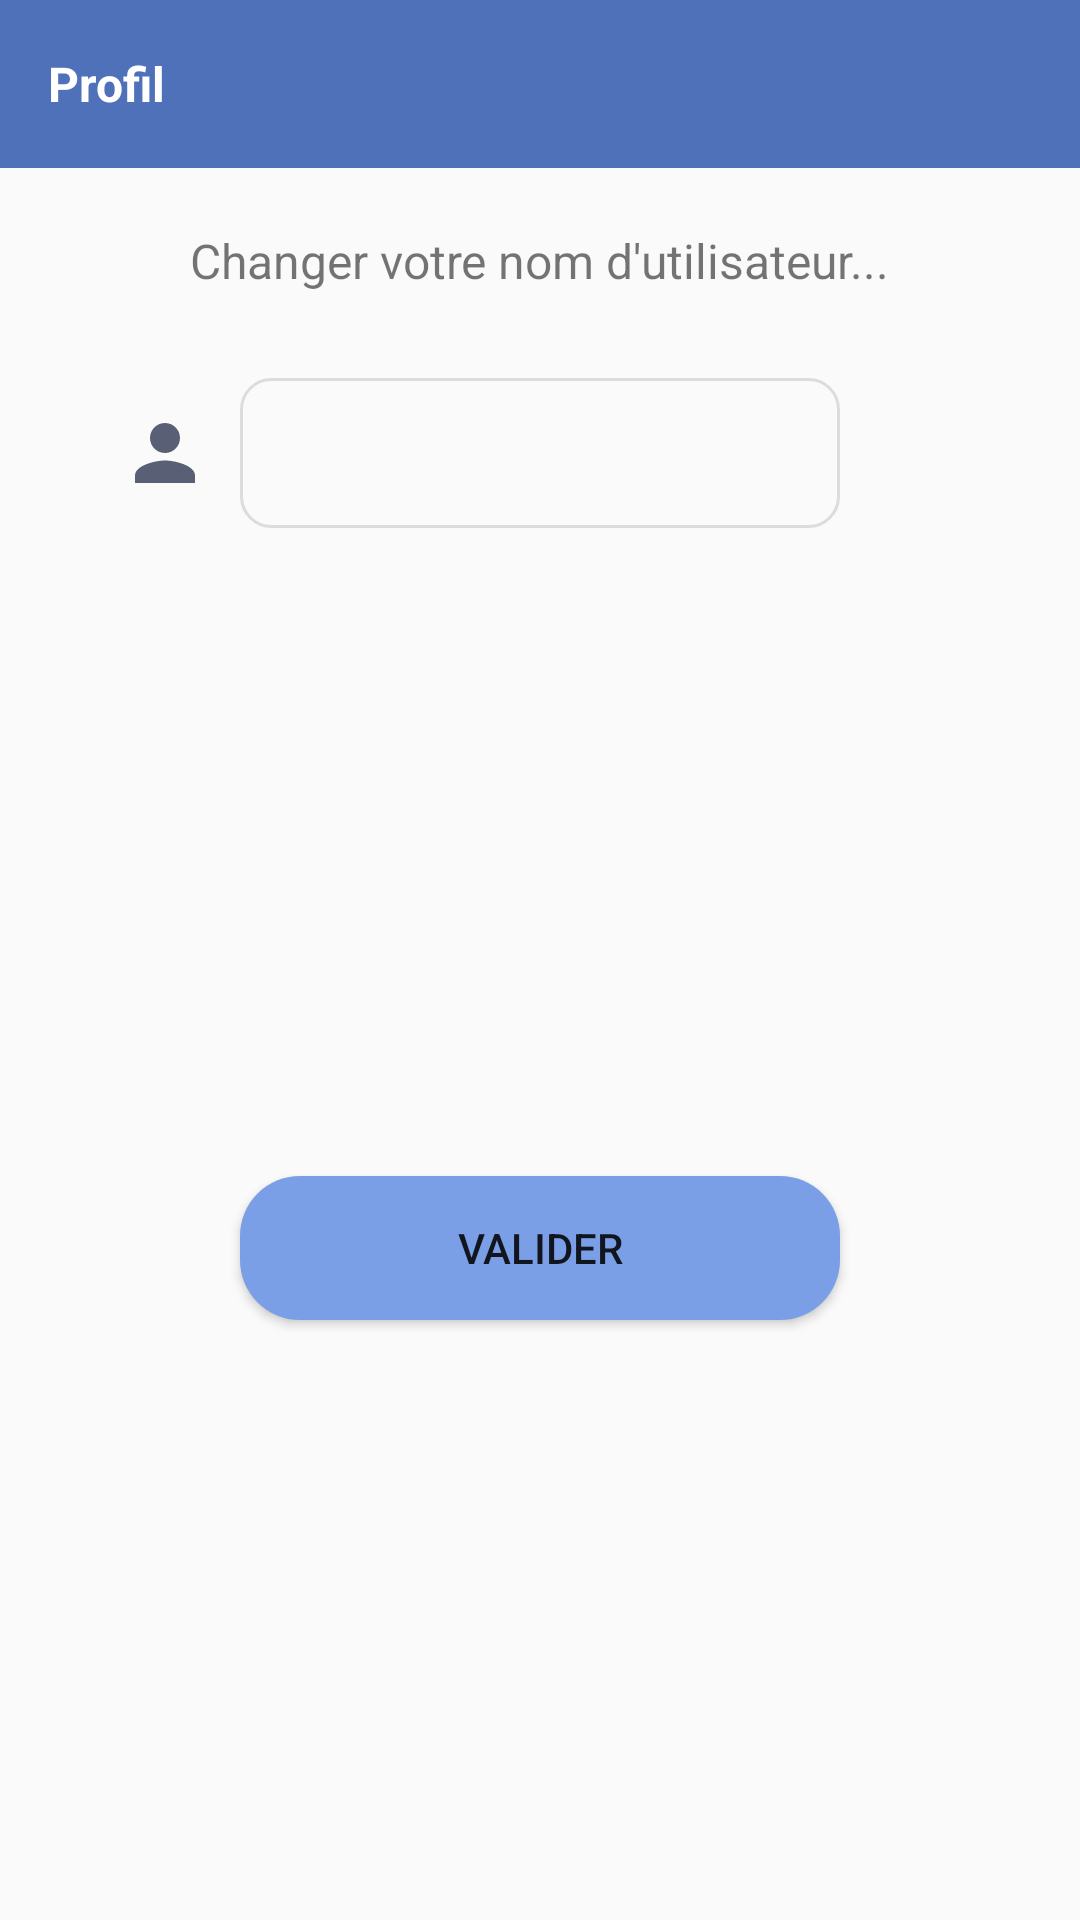

Produce the Android XML layout that renders to this screen, including the resource entries it uses.
<!-- AndroidManifest.xml: application theme AppTheme -->
<!-- res/layout/activity_modif_username.xml -->
<?xml version="1.0" encoding="utf-8"?>
<RelativeLayout xmlns:android="http://schemas.android.com/apk/res/android"
    xmlns:app="http://schemas.android.com/apk/res-auto"
    xmlns:tools="http://schemas.android.com/tools"
    android:layout_width="match_parent"
    android:layout_height="match_parent"
    tools:context=".ModifUsernameActivity">

    <androidx.appcompat.widget.Toolbar
        android:id="@+id/toolbar_modif_profil"
        android:layout_width="match_parent"
        android:layout_height="wrap_content"
        android:background="@color/colorPrimaryDark"
        android:theme="@style/ThemeOverlay.AppCompat.Dark.ActionBar"
        app:popupTheme="@style/MenuStyle">

        <TextView
            android:id="@+id/username"
            android:layout_width="wrap_content"
            android:layout_height="wrap_content"
            android:layout_marginLeft="15dp"
            android:text="Profil"
            android:textSize="16sp"
            android:textColor="#fff"
            android:textStyle="bold" />

    </androidx.appcompat.widget.Toolbar>

    <TextView
        android:layout_width="wrap_content"
        android:layout_height="wrap_content"
        android:text="Changer votre nom d'utilisateur..."
        android:textSize="16sp"
        android:layout_below="@id/toolbar_modif_profil"
        android:layout_marginTop="20dp"
        android:layout_centerHorizontal="true"/>

    <RelativeLayout
        android:id="@+id/username_modif_rel"
        android:layout_width="match_parent"
        android:layout_height="50dp"
        android:layout_below="@id/toolbar_modif_profil"
        android:layout_marginTop="70dp"
        android:focusable="true">

        <ImageView
            android:id="@+id/ic_pers"
            android:layout_width="30dp"
            android:layout_height="30dp"
            android:src="@drawable/ic_person"
            android:layout_toLeftOf="@id/username_p_modif"
            android:layout_marginRight="10dp"
            android:layout_centerVertical="true"/>

        <EditText
            android:id="@+id/username_p_modif"
            android:layout_width="200dp"
            android:layout_height="50dp"
            android:paddingStart="5dp"
            android:layout_centerHorizontal="true"
            android:background="@drawable/background_edit_enum"
            android:focusedByDefault="false"/>

    </RelativeLayout>

    <Button
        android:id="@+id/modif_valid_but"
        android:layout_width="200dp"
        android:layout_height="wrap_content"
        android:background="@drawable/background_button_valider"
        android:text="Valider"
        android:layout_alignParentBottom="true"
        android:layout_centerHorizontal="true"
        android:layout_marginBottom="200dp"/>

</RelativeLayout>
<!-- resources referenced by this layout -->
<resources>
  <color name="colorPrimaryDark">#4E71B9</color>
  <!-- drawable background_button_valider (drawable) -->
  <?xml version="1.0" encoding="utf-8"?>
  <selector xmlns:android="http://schemas.android.com/apk/res/android">
  
      <item>
          <shape android:shape="rectangle">
              <solid android:color="#7B9FE6"/>
              <corners android:radius="20dp"/>
          </shape>
      </item>
  
  </selector>
  <!-- drawable background_edit_enum (drawable) -->
  <?xml version="1.0" encoding="utf-8"?>
  <shape android:shape="rectangle"
      xmlns:android="http://schemas.android.com/apk/res/android"
      android:innerRadius="5dp">
  
      <corners android:radius="10dp"/>
  
      <stroke android:width="1dp"
          android:color="#DFDBDB"/>
  
  </shape>
  <!-- drawable ic_person (drawable) -->
  <vector xmlns:android="http://schemas.android.com/apk/res/android"
          android:width="24dp"
          android:height="24dp"
          android:viewportWidth="24.0"
          android:viewportHeight="24.0">
      <path
          android:fillColor="#595F75"
          android:pathData="M12,12c2.21,0 4,-1.79 4,-4s-1.79,-4 -4,-4 -4,1.79 -4,4 1.79,4 4,4zM12,14c-2.67,0 -8,1.34 -8,4v2h16v-2c0,-2.66 -5.33,-4 -8,-4z"/>
  </vector>
  <style name="MenuStyle" parent="Theme.AppCompat.Light">
          <item name="android:background">@android:color/white</item>
      </style>
  <style name="AppTheme" parent="Theme.AppCompat.Light.NoActionBar">
          
          <item name="colorPrimary">@color/colorPrimary</item>
          <item name="colorPrimaryDark">@color/colorPrimaryDark</item>
          <item name="colorAccent">@color/colorAccent</item>
      </style>
  <color name="colorPrimary">#6287D1</color>
  <color name="colorAccent">#494444</color>
</resources>
